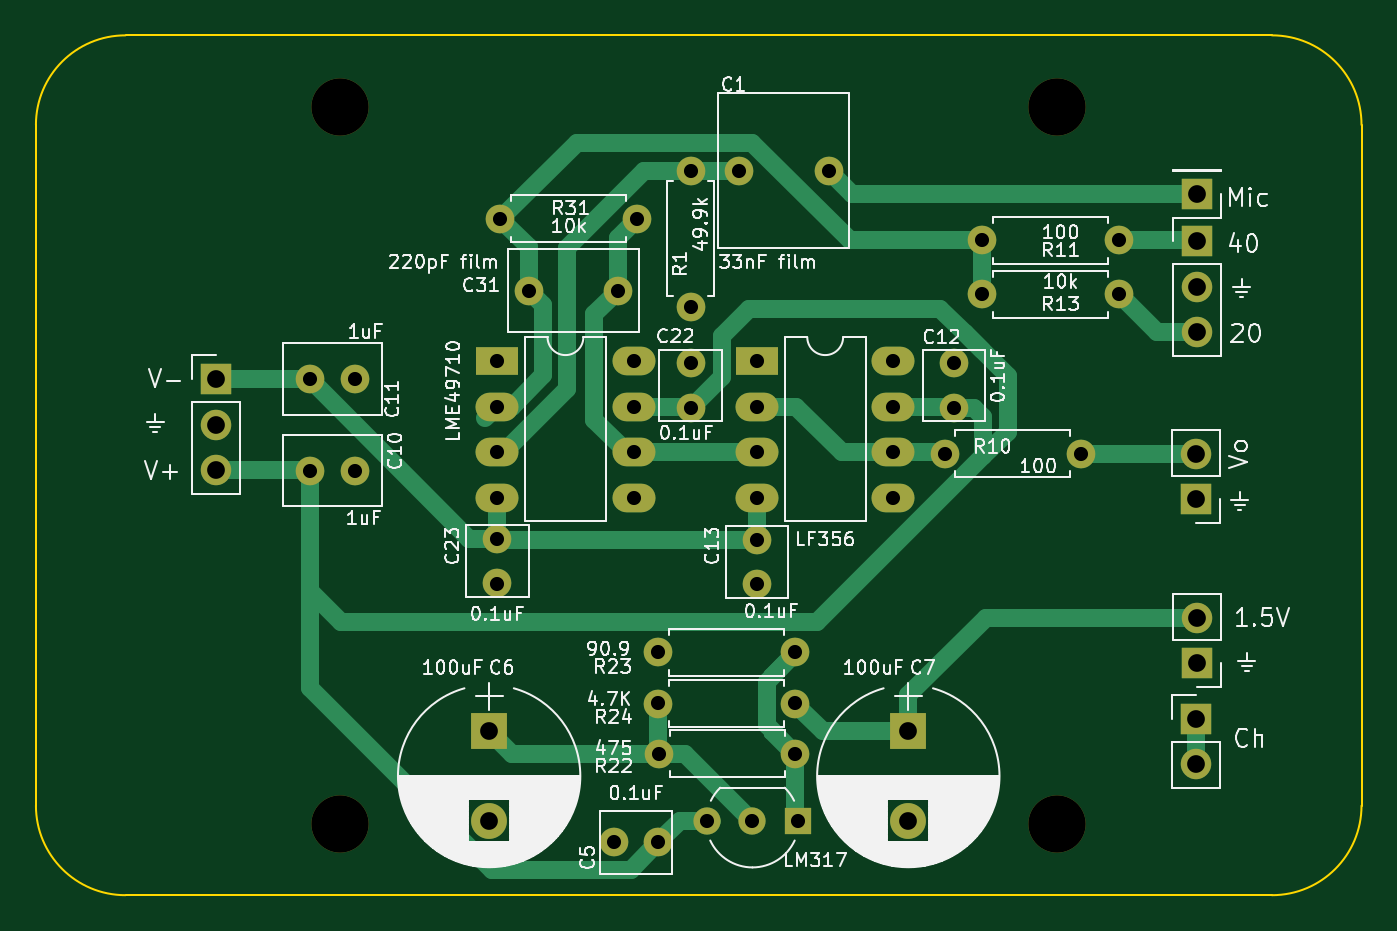
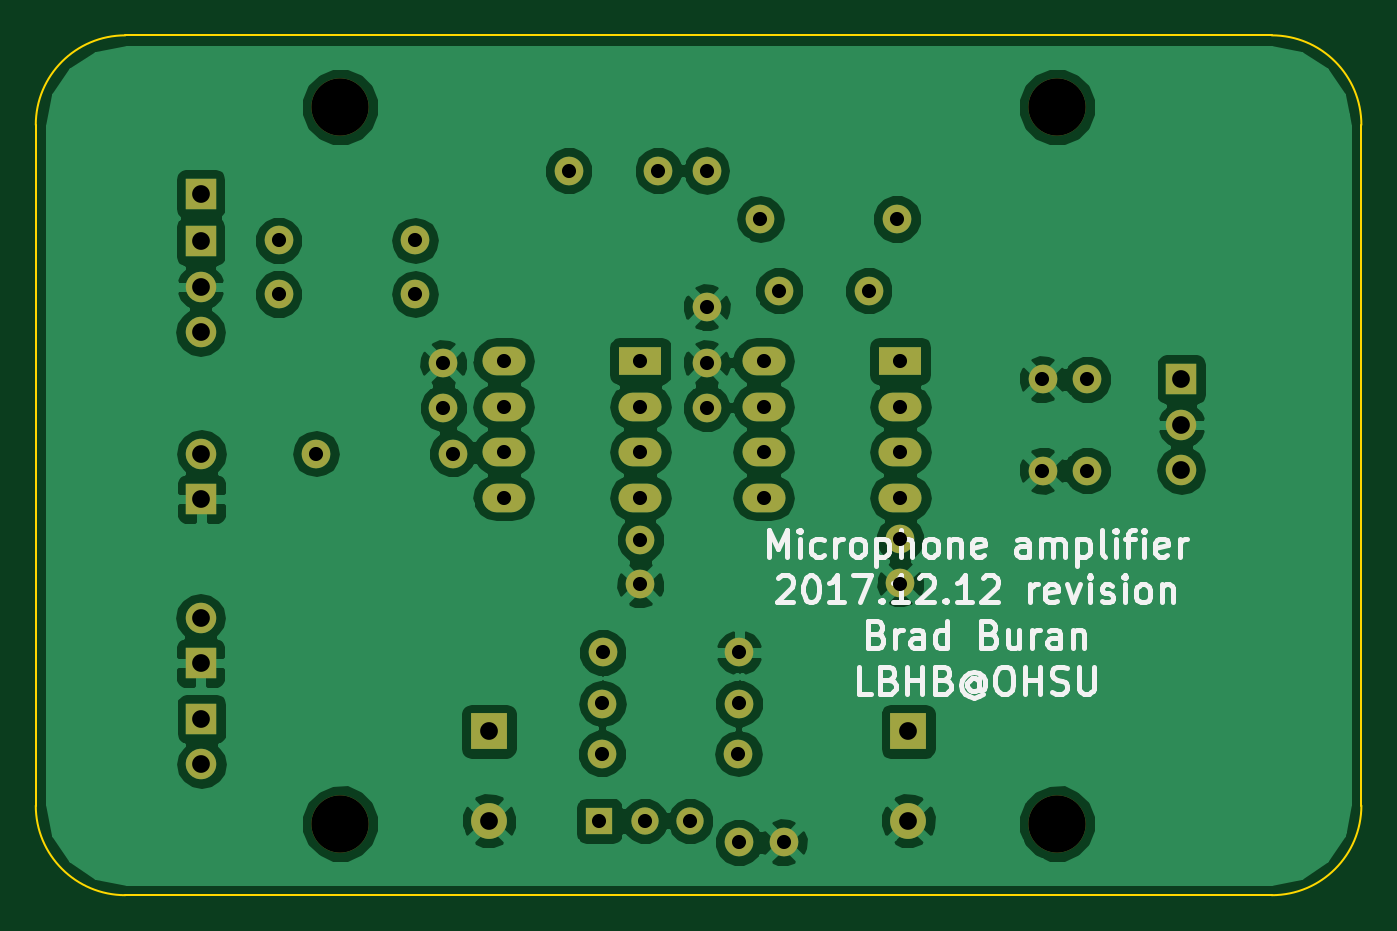
Circuit board: 8 layer files. Board 74.0 x 48.0 mm.
- bottom_copper: mic amp-B.Cu.gbl (82254 bytes)
- bottom_mask: mic amp-B.Mask.gbs (2698 bytes)
- bottom_silk: mic amp-B.SilkS.gbo (16337 bytes)
- outline: mic amp-Edge.Cuts.gm1 (845 bytes)
- top_copper: mic amp-F.Cu.gtl (7939 bytes)
- top_mask: mic amp-F.Mask.gts (2698 bytes)
- top_silk: mic amp-F.SilkS.gto (77655 bytes)
- drill: mic amp.drl (1249 bytes)

=== bottom_copper: mic amp-B.Cu.gbl (82254 bytes, source omitted) ===
=== bottom_mask: mic amp-B.Mask.gbs ===
G04 #@! TF.FileFunction,Soldermask,Bot*
%FSLAX46Y46*%
G04 Gerber Fmt 4.6, Leading zero omitted, Abs format (unit mm)*
G04 Created by KiCad (PCBNEW 4.0.7-e2-6376~60~ubuntu17.10.1) date Mon Dec 18 15:30:29 2017*
%MOMM*%
%LPD*%
G01*
G04 APERTURE LIST*
%ADD10C,0.100000*%
%ADD11C,1.600000*%
%ADD12C,3.200000*%
%ADD13R,2.000000X2.000000*%
%ADD14C,2.000000*%
%ADD15R,1.700000X1.700000*%
%ADD16O,1.700000X1.700000*%
%ADD17R,2.400000X1.600000*%
%ADD18O,2.400000X1.600000*%
%ADD19O,1.600000X1.600000*%
%ADD20C,1.520000*%
%ADD21R,1.520000X1.520000*%
G04 APERTURE END LIST*
D10*
D11*
X121250000Y-126650000D03*
X121250000Y-124150000D03*
D12*
X98000000Y-140000000D03*
X138000000Y-140000000D03*
D13*
X106300000Y-134850000D03*
D14*
X106300000Y-139850000D03*
D13*
X129700000Y-134850000D03*
D14*
X129700000Y-139850000D03*
D11*
X113500000Y-110250000D03*
X108500000Y-110250000D03*
D15*
X145800000Y-107500000D03*
D16*
X145800000Y-110040000D03*
X145800000Y-112580000D03*
D17*
X106750000Y-114180000D03*
D18*
X114370000Y-121800000D03*
X106750000Y-116720000D03*
X114370000Y-119260000D03*
X106750000Y-119260000D03*
X114370000Y-116720000D03*
X106750000Y-121800000D03*
X114370000Y-114180000D03*
D17*
X121250000Y-114180000D03*
D18*
X128870000Y-121800000D03*
X121250000Y-116720000D03*
X128870000Y-119260000D03*
X121250000Y-119260000D03*
X128870000Y-116720000D03*
X121250000Y-121800000D03*
X128870000Y-114180000D03*
D15*
X145750000Y-121890000D03*
D16*
X145750000Y-119350000D03*
D12*
X138000000Y-100000000D03*
X98000000Y-100000000D03*
D15*
X145800000Y-131040000D03*
D16*
X145800000Y-128500000D03*
D15*
X145800000Y-104850000D03*
D11*
X117550000Y-111170000D03*
D19*
X117550000Y-103550000D03*
D11*
X131730000Y-119350000D03*
D19*
X139350000Y-119350000D03*
D11*
X141450000Y-107450000D03*
D19*
X133830000Y-107450000D03*
D11*
X141450000Y-110450000D03*
D19*
X133830000Y-110450000D03*
D11*
X123400000Y-136100000D03*
D19*
X115780000Y-136100000D03*
D11*
X123350000Y-130450000D03*
D19*
X115730000Y-130450000D03*
D11*
X115750000Y-133300000D03*
D19*
X123370000Y-133300000D03*
D11*
X106930000Y-106250000D03*
D19*
X114550000Y-106250000D03*
D20*
X121000000Y-139850000D03*
X118460000Y-139850000D03*
D21*
X123540000Y-139850000D03*
D11*
X120250000Y-103550000D03*
X125250000Y-103550000D03*
X115750000Y-141050000D03*
X113250000Y-141050000D03*
X96300000Y-120300000D03*
X98800000Y-120300000D03*
X96300000Y-115200000D03*
X98800000Y-115200000D03*
X132250000Y-114300000D03*
X132250000Y-116800000D03*
X117550000Y-114300000D03*
X117550000Y-116800000D03*
X106750000Y-126600000D03*
X106750000Y-124100000D03*
D15*
X91050000Y-115200000D03*
D16*
X91050000Y-117740000D03*
X91050000Y-120280000D03*
D15*
X145750000Y-134160000D03*
D16*
X145750000Y-136700000D03*
M02*

=== bottom_silk: mic amp-B.SilkS.gbo (16337 bytes, source omitted) ===
=== outline: mic amp-Edge.Cuts.gm1 ===
G04 #@! TF.FileFunction,Profile,NP*
%FSLAX46Y46*%
G04 Gerber Fmt 4.6, Leading zero omitted, Abs format (unit mm)*
G04 Created by KiCad (PCBNEW 4.0.7-e2-6376~60~ubuntu17.10.1) date Mon Dec 18 15:30:29 2017*
%MOMM*%
%LPD*%
G01*
G04 APERTURE LIST*
%ADD10C,0.100000*%
G04 APERTURE END LIST*
D10*
X86000000Y-96000000D02*
G75*
G03X81000000Y-101000000I0J-5000000D01*
G01*
X81000000Y-139000000D02*
G75*
G03X86000000Y-144000000I5000000J0D01*
G01*
X150000000Y-144000000D02*
G75*
G03X155000000Y-139000000I0J5000000D01*
G01*
X155000000Y-101000000D02*
G75*
G03X150000000Y-96000000I-5000000J0D01*
G01*
X150000000Y-96000000D02*
X120000000Y-96000000D01*
X155000000Y-139000000D02*
X155000000Y-101000000D01*
X86000000Y-144000000D02*
X150000000Y-144000000D01*
X81000000Y-101000000D02*
X81000000Y-139000000D01*
X120000000Y-96000000D02*
X86000000Y-96000000D01*
M02*

=== top_copper: mic amp-F.Cu.gtl (7939 bytes, source omitted) ===
=== top_mask: mic amp-F.Mask.gts ===
G04 #@! TF.FileFunction,Soldermask,Top*
%FSLAX46Y46*%
G04 Gerber Fmt 4.6, Leading zero omitted, Abs format (unit mm)*
G04 Created by KiCad (PCBNEW 4.0.7-e2-6376~60~ubuntu17.10.1) date Mon Dec 18 15:30:29 2017*
%MOMM*%
%LPD*%
G01*
G04 APERTURE LIST*
%ADD10C,0.100000*%
%ADD11C,1.600000*%
%ADD12C,3.200000*%
%ADD13R,2.000000X2.000000*%
%ADD14C,2.000000*%
%ADD15R,1.700000X1.700000*%
%ADD16O,1.700000X1.700000*%
%ADD17R,2.400000X1.600000*%
%ADD18O,2.400000X1.600000*%
%ADD19O,1.600000X1.600000*%
%ADD20C,1.520000*%
%ADD21R,1.520000X1.520000*%
G04 APERTURE END LIST*
D10*
D11*
X121250000Y-126650000D03*
X121250000Y-124150000D03*
D12*
X98000000Y-140000000D03*
X138000000Y-140000000D03*
D13*
X106300000Y-134850000D03*
D14*
X106300000Y-139850000D03*
D13*
X129700000Y-134850000D03*
D14*
X129700000Y-139850000D03*
D11*
X113500000Y-110250000D03*
X108500000Y-110250000D03*
D15*
X145800000Y-107500000D03*
D16*
X145800000Y-110040000D03*
X145800000Y-112580000D03*
D17*
X106750000Y-114180000D03*
D18*
X114370000Y-121800000D03*
X106750000Y-116720000D03*
X114370000Y-119260000D03*
X106750000Y-119260000D03*
X114370000Y-116720000D03*
X106750000Y-121800000D03*
X114370000Y-114180000D03*
D17*
X121250000Y-114180000D03*
D18*
X128870000Y-121800000D03*
X121250000Y-116720000D03*
X128870000Y-119260000D03*
X121250000Y-119260000D03*
X128870000Y-116720000D03*
X121250000Y-121800000D03*
X128870000Y-114180000D03*
D15*
X145750000Y-121890000D03*
D16*
X145750000Y-119350000D03*
D12*
X138000000Y-100000000D03*
X98000000Y-100000000D03*
D15*
X145800000Y-131040000D03*
D16*
X145800000Y-128500000D03*
D15*
X145800000Y-104850000D03*
D11*
X117550000Y-111170000D03*
D19*
X117550000Y-103550000D03*
D11*
X131730000Y-119350000D03*
D19*
X139350000Y-119350000D03*
D11*
X141450000Y-107450000D03*
D19*
X133830000Y-107450000D03*
D11*
X141450000Y-110450000D03*
D19*
X133830000Y-110450000D03*
D11*
X123400000Y-136100000D03*
D19*
X115780000Y-136100000D03*
D11*
X123350000Y-130450000D03*
D19*
X115730000Y-130450000D03*
D11*
X115750000Y-133300000D03*
D19*
X123370000Y-133300000D03*
D11*
X106930000Y-106250000D03*
D19*
X114550000Y-106250000D03*
D20*
X121000000Y-139850000D03*
X118460000Y-139850000D03*
D21*
X123540000Y-139850000D03*
D11*
X120250000Y-103550000D03*
X125250000Y-103550000D03*
X115750000Y-141050000D03*
X113250000Y-141050000D03*
X96300000Y-120300000D03*
X98800000Y-120300000D03*
X96300000Y-115200000D03*
X98800000Y-115200000D03*
X132250000Y-114300000D03*
X132250000Y-116800000D03*
X117550000Y-114300000D03*
X117550000Y-116800000D03*
X106750000Y-126600000D03*
X106750000Y-124100000D03*
D15*
X91050000Y-115200000D03*
D16*
X91050000Y-117740000D03*
X91050000Y-120280000D03*
D15*
X145750000Y-134160000D03*
D16*
X145750000Y-136700000D03*
M02*

=== top_silk: mic amp-F.SilkS.gto (77655 bytes, source omitted) ===
=== drill: mic amp.drl ===
M48
;DRILL file {KiCad 4.0.7-e2-6376~60~ubuntu17.10.1} date Mon Dec 18 15:30:37 2017
;FORMAT={2:4/ absolute / inch / suppress leading zeros}
FMAT,2
INCH,TZ
T1C0.031
T2C0.039
T3C0.126
%
G90
G05
M72
T1
X37913Y-45354
X37913Y-47362
X38898Y-45354
X38898Y-47362
X42028Y-44953
X42028Y-45953
X42028Y-46953
X42028Y-47953
X42028Y-48858
X42028Y-49843
X42098Y-41831
X42717Y-43406
X44587Y-55531
X44685Y-43406
X45028Y-44953
X45028Y-45953
X45028Y-46953
X45028Y-47953
X45098Y-41831
X45563Y-51358
X45571Y-52480
X45571Y-55531
X45583Y-53583
X46280Y-40768
X46280Y-43768
X46280Y-45000
X46280Y-45984
X46638Y-55059
X47343Y-40768
X47638Y-55059
X47736Y-44953
X47736Y-45953
X47736Y-46953
X47736Y-47953
X47736Y-48878
X47736Y-49862
X48563Y-51358
X48571Y-52480
X48583Y-53583
X48638Y-55059
X49311Y-40768
X50736Y-44953
X50736Y-45953
X50736Y-46953
X50736Y-47953
X51862Y-46988
X52067Y-45000
X52067Y-45984
X52689Y-42303
X52689Y-43484
X54862Y-46988
X55689Y-42303
X55689Y-43484
T2
X35846Y-45354
X35846Y-46354
X35846Y-47354
X41850Y-53091
X41850Y-55059
X51063Y-53091
X51063Y-55059
X57382Y-46988
X57382Y-47988
X57382Y-52819
X57382Y-53819
X57402Y-41280
X57402Y-42323
X57402Y-43323
X57402Y-44323
X57402Y-50591
X57402Y-51591
T3
X38583Y-39370
X38583Y-55118
X54331Y-39370
X54331Y-55118
T0
M30
